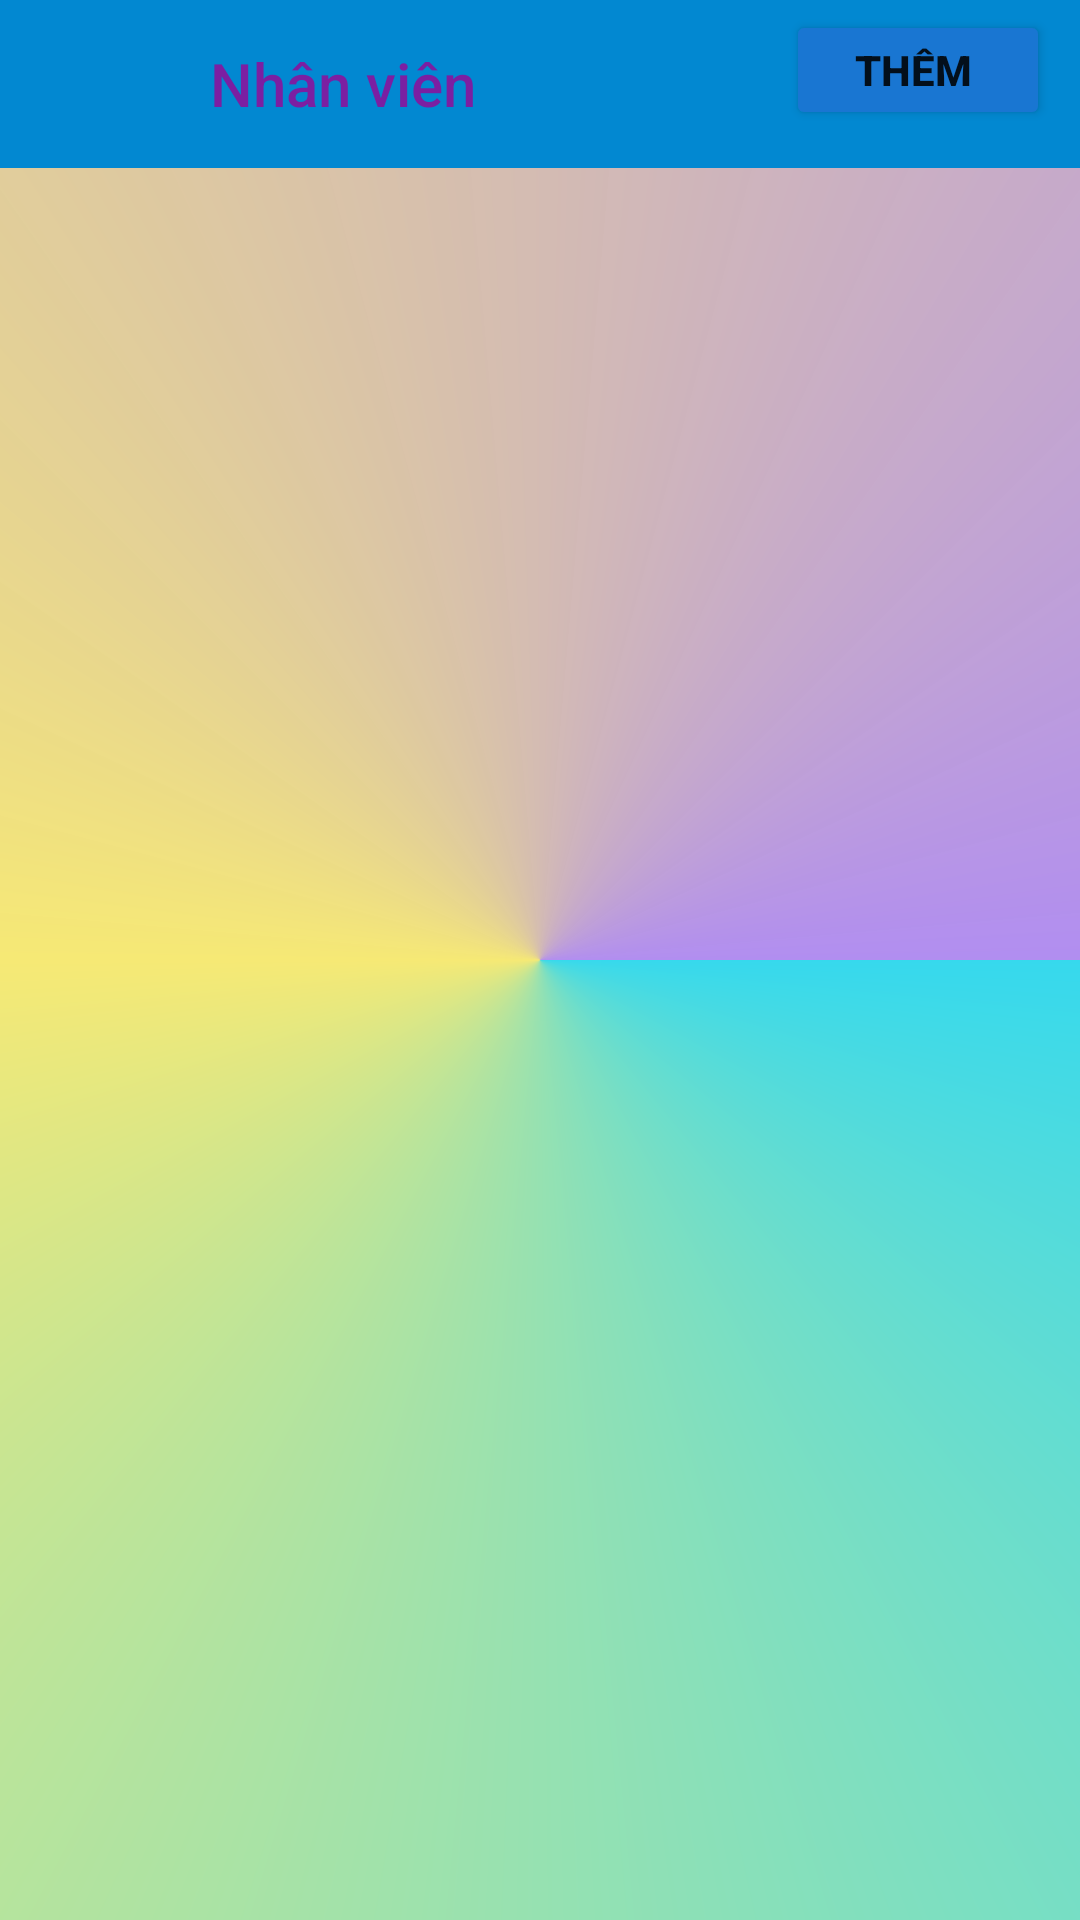

Write the Android layout XML for this screen, with the resource values it uses.
<!-- AndroidManifest.xml: application theme Theme.Ass1_ph42307 -->
<!-- res/layout/activity_nhan_vien.xml -->
<?xml version="1.0" encoding="utf-8"?>
<LinearLayout xmlns:android="http://schemas.android.com/apk/res/android"
    xmlns:app="http://schemas.android.com/apk/res-auto"
    xmlns:tools="http://schemas.android.com/tools"
    android:layout_width="match_parent"
    android:layout_height="match_parent"
    android:background="@drawable/button"
    android:orientation="vertical"
    tools:context=".Nhan_vien">


    <androidx.appcompat.widget.Toolbar
        android:id="@+id/toolbarr"
        android:layout_width="match_parent"
        android:layout_height="wrap_content"
        android:background="#0288D1"
        android:minHeight="?attr/actionBarSize"
        android:theme="?attr/actionBarTheme"
        android:tooltipText="bold"
        app:title="Nhân viên"
        app:titleMarginStart="70sp"
        app:titleTextColor="#7B1FA2" />

    <ImageView
        android:id="@+id/immui_ten"
        android:layout_width="wrap_content"
        android:layout_height="wrap_content"
        android:layout_marginTop="-53sp"
        android:rotation="89"
        android:rotationX="21"
        android:src="@drawable/mui_ten_south" />

    <Button
        android:id="@+id/btnadd"
        android:layout_width="wrap_content"
        android:layout_height="40sp"
        android:layout_gravity="end"
        android:layout_marginEnd="10sp"
        android:backgroundTint="#1976D2"
        android:text="Thêm "
        android:textStyle="bold"
        app:cornerRadius="0sp"
        app:rippleColor="@color/white"
        app:strokeColor="@color/white"
        app:strokeWidth="1sp" />

    <ListView
        android:id="@+id/listnv"
        android:layout_width="match_parent"
        android:layout_height="match_parent"
        android:divider="#0097A7"
        android:dividerHeight="2sp" />

</LinearLayout>
<!-- resources referenced by this layout -->
<resources>
  <!-- drawable button (drawable) -->
  <?xml version="1.0" encoding="utf-8"?>
  <shape xmlns:android="http://schemas.android.com/apk/res/android">
  <gradient
      android:type="sweep"
      android:startColor="#36D9ED" android:centerColor="#F6E975" android:endColor="#EDAB85EF"/>
  </shape>
  <style name="Theme.Ass1_ph42307" parent="Base.Theme.Ass1_ph42307" />
  <style name="Base.Theme.Ass1_ph42307" parent="Theme.AppCompat.Light.NoActionBar">
          
          
      </style>
  <!-- not gathered from this repository: default colours our renderer supplied (Android Studio template values) -->
  <color name="white">#FFFFFFFF</color>
</resources>
